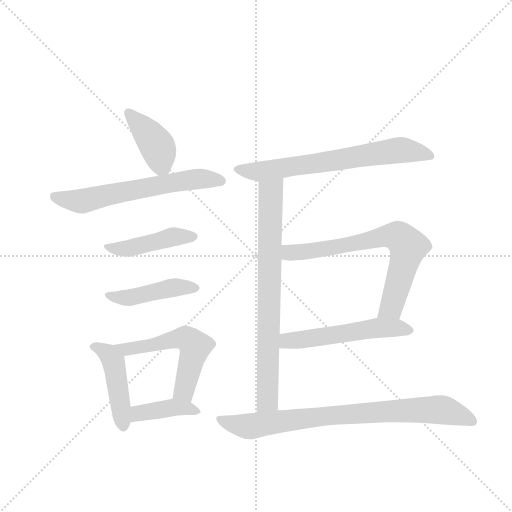
t = 0.00 s
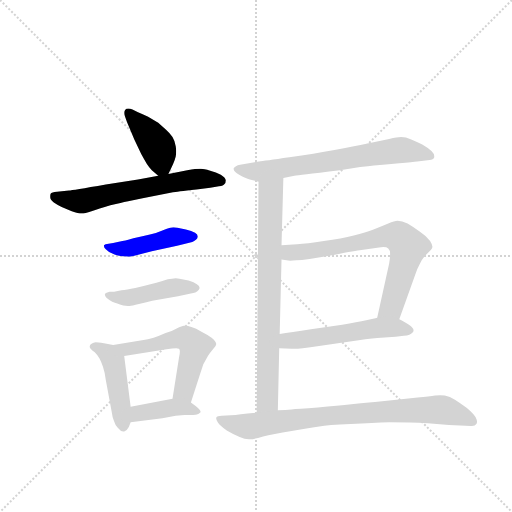
t = 1.72 s
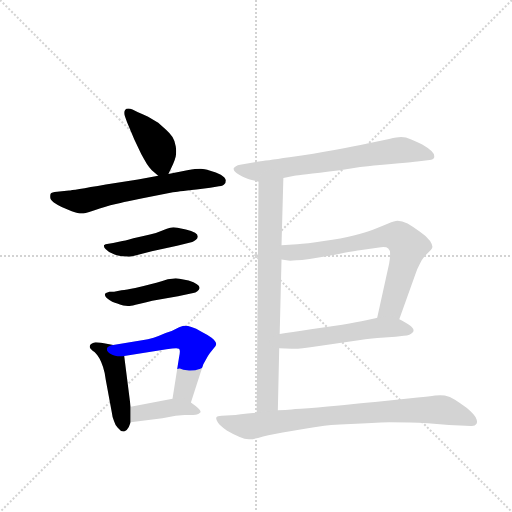
t = 3.43 s
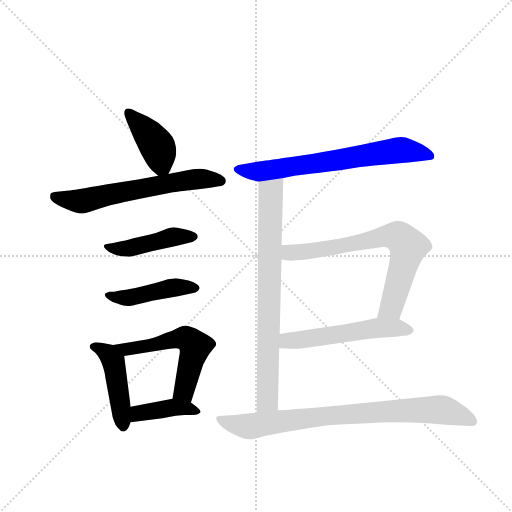
t = 5.15 s
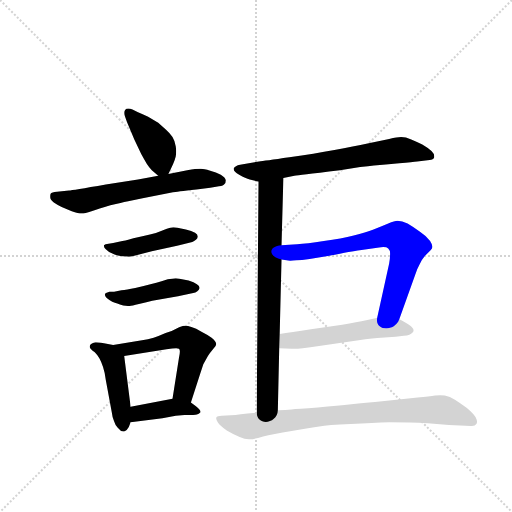
t = 6.87 s
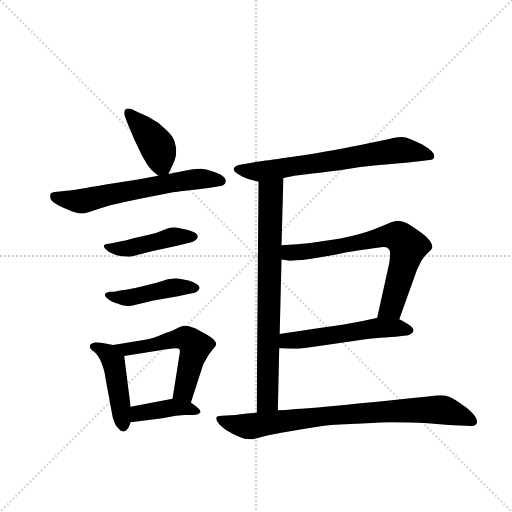
t = 8.58 s

The animated SVG that drew these frames (rendered in a browser with its animation timeline set to each time). Animation: 12 CSS @keyframes rules; one cycle of 8.58 s.

<svg version="1.1" viewBox="0 0 1024 1024" xmlns="http://www.w3.org/2000/svg">
  <g stroke="lightgray" stroke-dasharray="1,1" stroke-width="1" transform="scale(4, 4)">
    <line x1="0" y1="0" x2="256" y2="256"></line>
    <line x1="256" y1="0" x2="0" y2="256"></line>
    <line x1="128" y1="0" x2="128" y2="256"></line>
    <line x1="0" y1="128" x2="256" y2="128"></line>
  </g>
  <g transform="scale(0.92, -0.92) translate(60, -900)">
    <style type="text/css">
      
        @keyframes keyframes0 {
          from {
            stroke: blue;
            stroke-dashoffset: 408;
            stroke-width: 128;
          }
          57% {
            animation-timing-function: step-end;
            stroke: blue;
            stroke-dashoffset: 0;
            stroke-width: 128;
          }
          to {
            stroke: black;
            stroke-width: 1024;
          }
        }
        #make-me-a-hanzi-animation-0 {
          animation: keyframes0 0.58203125s both;
          animation-delay: 0s;
          animation-timing-function: linear;
        }
      
        @keyframes keyframes1 {
          from {
            stroke: blue;
            stroke-dashoffset: 625;
            stroke-width: 128;
          }
          67% {
            animation-timing-function: step-end;
            stroke: blue;
            stroke-dashoffset: 0;
            stroke-width: 128;
          }
          to {
            stroke: black;
            stroke-width: 1024;
          }
        }
        #make-me-a-hanzi-animation-1 {
          animation: keyframes1 0.7586263020833334s both;
          animation-delay: 0.58203125s;
          animation-timing-function: linear;
        }
      
        @keyframes keyframes2 {
          from {
            stroke: blue;
            stroke-dashoffset: 451;
            stroke-width: 128;
          }
          59% {
            animation-timing-function: step-end;
            stroke: blue;
            stroke-dashoffset: 0;
            stroke-width: 128;
          }
          to {
            stroke: black;
            stroke-width: 1024;
          }
        }
        #make-me-a-hanzi-animation-2 {
          animation: keyframes2 0.6170247395833334s both;
          animation-delay: 1.3406575520833335s;
          animation-timing-function: linear;
        }
      
        @keyframes keyframes3 {
          from {
            stroke: blue;
            stroke-dashoffset: 450;
            stroke-width: 128;
          }
          59% {
            animation-timing-function: step-end;
            stroke: blue;
            stroke-dashoffset: 0;
            stroke-width: 128;
          }
          to {
            stroke: black;
            stroke-width: 1024;
          }
        }
        #make-me-a-hanzi-animation-3 {
          animation: keyframes3 0.6162109375s both;
          animation-delay: 1.957682291666667s;
          animation-timing-function: linear;
        }
      
        @keyframes keyframes4 {
          from {
            stroke: blue;
            stroke-dashoffset: 457;
            stroke-width: 128;
          }
          60% {
            animation-timing-function: step-end;
            stroke: blue;
            stroke-dashoffset: 0;
            stroke-width: 128;
          }
          to {
            stroke: black;
            stroke-width: 1024;
          }
        }
        #make-me-a-hanzi-animation-4 {
          animation: keyframes4 0.6219075520833334s both;
          animation-delay: 2.573893229166667s;
          animation-timing-function: linear;
        }
      
        @keyframes keyframes5 {
          from {
            stroke: blue;
            stroke-dashoffset: 558;
            stroke-width: 128;
          }
          64% {
            animation-timing-function: step-end;
            stroke: blue;
            stroke-dashoffset: 0;
            stroke-width: 128;
          }
          to {
            stroke: black;
            stroke-width: 1024;
          }
        }
        #make-me-a-hanzi-animation-5 {
          animation: keyframes5 0.7041015625s both;
          animation-delay: 3.1958007812500004s;
          animation-timing-function: linear;
        }
      
        @keyframes keyframes6 {
          from {
            stroke: blue;
            stroke-dashoffset: 403;
            stroke-width: 128;
          }
          57% {
            animation-timing-function: step-end;
            stroke: blue;
            stroke-dashoffset: 0;
            stroke-width: 128;
          }
          to {
            stroke: black;
            stroke-width: 1024;
          }
        }
        #make-me-a-hanzi-animation-6 {
          animation: keyframes6 0.5779622395833334s both;
          animation-delay: 3.8999023437500004s;
          animation-timing-function: linear;
        }
      
        @keyframes keyframes7 {
          from {
            stroke: blue;
            stroke-dashoffset: 683;
            stroke-width: 128;
          }
          69% {
            animation-timing-function: step-end;
            stroke: blue;
            stroke-dashoffset: 0;
            stroke-width: 128;
          }
          to {
            stroke: black;
            stroke-width: 1024;
          }
        }
        #make-me-a-hanzi-animation-7 {
          animation: keyframes7 0.8058268229166666s both;
          animation-delay: 4.477864583333334s;
          animation-timing-function: linear;
        }
      
        @keyframes keyframes8 {
          from {
            stroke: blue;
            stroke-dashoffset: 766;
            stroke-width: 128;
          }
          71% {
            animation-timing-function: step-end;
            stroke: blue;
            stroke-dashoffset: 0;
            stroke-width: 128;
          }
          to {
            stroke: black;
            stroke-width: 1024;
          }
        }
        #make-me-a-hanzi-animation-8 {
          animation: keyframes8 0.8733723958333334s both;
          animation-delay: 5.283691406250001s;
          animation-timing-function: linear;
        }
      
        @keyframes keyframes9 {
          from {
            stroke: blue;
            stroke-dashoffset: 707;
            stroke-width: 128;
          }
          70% {
            animation-timing-function: step-end;
            stroke: blue;
            stroke-dashoffset: 0;
            stroke-width: 128;
          }
          to {
            stroke: black;
            stroke-width: 1024;
          }
        }
        #make-me-a-hanzi-animation-9 {
          animation: keyframes9 0.8253580729166666s both;
          animation-delay: 6.157063802083334s;
          animation-timing-function: linear;
        }
      
        @keyframes keyframes10 {
          from {
            stroke: blue;
            stroke-dashoffset: 535;
            stroke-width: 128;
          }
          64% {
            animation-timing-function: step-end;
            stroke: blue;
            stroke-dashoffset: 0;
            stroke-width: 128;
          }
          to {
            stroke: black;
            stroke-width: 1024;
          }
        }
        #make-me-a-hanzi-animation-10 {
          animation: keyframes10 0.6853841145833334s both;
          animation-delay: 6.982421875000001s;
          animation-timing-function: linear;
        }
      
        @keyframes keyframes11 {
          from {
            stroke: blue;
            stroke-dashoffset: 817;
            stroke-width: 128;
          }
          73% {
            animation-timing-function: step-end;
            stroke: blue;
            stroke-dashoffset: 0;
            stroke-width: 128;
          }
          to {
            stroke: black;
            stroke-width: 1024;
          }
        }
        #make-me-a-hanzi-animation-11 {
          animation: keyframes11 0.9148763020833334s both;
          animation-delay: 7.667805989583334s;
          animation-timing-function: linear;
        }
      
    </style>
    
      <path d="M 306 522 L 311 532 Q 314 538 317 545 Q 320 552 322 560 Q 323 565 323 571 Q 323 576 322 582 Q 320 594 315 602 Q 310 610 301 618 L 284 633 L 262 646 Q 250 652 240 656 L 228 662 Q 223 664 219 664 Q 214 664 212 661 Q 210 659 210 655 Q 210 652 211 649 L 216 635 L 232 597 L 247 565 Q 254 552 259 544 Q 264 536 270 530 L 284 518 C 298 506 298 506 306 522 Z" fill="lightgray"></path>
    
      <path d="M 284 518 L 240 510 L 170 499 Q 96 486 90 486 L 64 483 Q 52 482 50 479 Q 49 477 49 474 L 49 471 Q 49 466 57 460 Q 66 454 74 450 L 96 441 Q 110 436 118 436 Q 124 436 139 441 Q 154 446 180 454 Q 206 460 216 462 L 250 469 L 316 482 Q 322 483 367 488 L 397 492 L 416 495 Q 426 496 428 500 Q 431 502 431 508 Q 430 514 420 520 Q 410 526 397 529 Q 383 533 377 533 L 374 533 Q 367 533 347 530 L 306 522 L 284 518 Z" fill="lightgray"></path>
    
      <path d="M 186 372 L 176 370 Q 168 369 166 367 L 166 365 Q 166 361 170 358 Q 176 352 182 350 Q 190 346 194 345 Q 198 344 206 343 Q 216 342 220 342 Q 224 342 232 344 L 270 354 L 325 366 L 358 374 Q 362 376 366 379 Q 370 382 370 386 Q 370 390 364 394 Q 357 398 344 401 Q 332 404 326 405 Q 321 406 317 406 Q 313 406 310 405 Q 304 404 293 399 Q 282 394 266 390 Q 251 386 230 382 Q 210 376 201 375 L 186 372 Z" fill="lightgray"></path>
    
      <path d="M 188 266 L 178 266 Q 170 264 169 262 Q 168 261 168 259 Q 168 256 172 252 Q 178 247 184 244 Q 190 242 195 240 Q 200 238 208 236 Q 213 235 218 235 L 222 235 Q 226 235 242 239 Q 260 243 271 246 L 327 256 L 360 263 Q 365 264 369 267 Q 373 270 374 274 Q 374 278 368 282 Q 362 286 350 290 L 330 294 Q 326 295 322 295 Q 318 295 314 294 Q 306 294 293 289 Q 280 285 267 282 Q 254 278 234 274 Q 215 270 204 269 L 188 266 Z" fill="lightgray"></path>
    
      <path d="M 186 150 L 166 154 Q 152 156 148 156 Q 138 154 136 150 Q 135 148 135 146 Q 135 144 137 142 Q 140 138 146 134 Q 152 128 156 121 Q 160 114 164 102 Q 168 90 170 74 L 183 4 Q 184 -6 188 -16 Q 191 -26 196 -30 Q 202 -38 208 -38 L 210 -38 Q 216 -36 220 -28 L 224 -18 L 224 16 L 210 126 C 207 146 207 146 186 150 Z" fill="lightgray"></path>
    
      <path d="M 355 25 L 375 87 L 382 108 L 392 126 Q 396 133 403 141 Q 410 148 410 152 Q 410 158 400 166 Q 390 173 378 179 Q 366 186 356 189 Q 348 192 343 192 L 340 192 Q 336 192 324 186 Q 314 180 300 176 Q 287 170 274 166 Q 260 162 252 161 L 186 150 C 156 145 180 121 210 126 L 302 141 Q 316 143 323 143 Q 328 143 329 142 Q 331 141 331 136 Q 331 131 329 122 L 315 33 C 310 3 346 -4 355 25 Z" fill="lightgray"></path>
    
      <path d="M 224 -18 L 293 -9 L 322 -4 L 341 -2 L 360 -2 Q 366 -2 368 -1 Q 372 0 376 4 L 376 5 Q 376 9 366 17 L 355 25 C 338 37 338 37 315 33 L 224 16 C 195 10 194 -22 224 -18 Z" fill="lightgray"></path>
    
      <path d="M 556 513 L 580 518 Q 585 518 607 521 Q 628 524 679 530 Q 730 538 753 540 Q 777 542 808 545 Q 838 548 847 549 L 874 552 Q 882 552 884 558 L 884 561 Q 884 566 878 572 Q 870 579 858 586 Q 846 592 834 597 Q 822 602 812 602 Q 804 602 786 598 L 739 588 Q 710 582 667 574 Q 624 566 569 558 Q 514 550 503 549 L 462 542 Q 451 540 448 534 L 448 532 Q 448 527 460 520 Q 474 512 483 510 L 502 505 L 556 513 Z" fill="lightgray"></path>
    
      <path d="M 552 367 L 556 513 C 557 543 502 535 502 505 L 498 3 C 498 -27 543 -22 544 8 L 547 143 L 548 174 L 552 336 L 552 367 Z" fill="lightgray"></path>
    
      <path d="M 808 206 L 843 304 Q 846 314 852 325 Q 857 336 864 344 L 876 356 Q 880 360 880 363 L 880 364 Q 880 368 875 376 Q 868 386 853 396 Q 838 407 826 414 Q 814 420 804 420 Q 798 420 784 414 Q 770 408 752 401 Q 735 394 709 388 Q 683 381 644 376 Q 606 370 586 369 Q 568 368 552 367 C 522 365 523 342 552 336 L 563 334 Q 566 333 571 333 Q 576 333 584 334 Q 606 335 656 344 Q 706 354 722 356 L 764 362 Q 769 363 773 363 Q 781 363 784 360 Q 788 356 788 350 L 788 346 Q 788 339 786 327 L 760 209 C 754 180 798 178 808 206 Z" fill="lightgray"></path>
    
      <path d="M 547 143 L 574 142 L 580 142 Q 593 142 626 147 L 716 160 Q 756 166 768 166 L 800 168 L 818 170 Q 832 170 838 178 Q 839 180 839 182 Q 839 187 829 194 Q 814 203 808 206 C 790 216 789 215 760 209 L 756 208 L 736 204 Q 717 200 684 194 L 616 184 Q 594 180 577 178 Q 560 176 548 174 C 518 169 517 144 547 143 Z" fill="lightgray"></path>
    
      <path d="M 498 3 L 478 1 Q 462 -1 452 -2 L 422 -4 Q 412 -4 410 -8 L 410 -10 Q 410 -13 414 -19 Q 419 -26 433 -36 Q 448 -45 461 -50 Q 472 -55 481 -55 L 484 -55 Q 492 -55 512 -49 Q 532 -44 574 -37 Q 615 -30 634 -27 Q 652 -24 702 -22 Q 752 -19 786 -18 Q 833 -18 870 -20 L 916 -24 L 964 -26 L 966 -26 Q 973 -26 976 -21 Q 977 -19 977 -17 Q 977 -13 974 -7 Q 969 1 955 13 Q 940 24 929 31 Q 918 38 907 40 Q 903 41 897 41 Q 892 41 886 40 Q 874 38 848 36 L 776 28 Q 732 24 704 21 Q 676 18 631 14 Q 586 11 574 10 Q 562 9 544 8 L 498 3 Z" fill="lightgray"></path>
    
    
      <clipPath id="make-me-a-hanzi-clip-0">
        <path d="M 306 522 L 311 532 Q 314 538 317 545 Q 320 552 322 560 Q 323 565 323 571 Q 323 576 322 582 Q 320 594 315 602 Q 310 610 301 618 L 284 633 L 262 646 Q 250 652 240 656 L 228 662 Q 223 664 219 664 Q 214 664 212 661 Q 210 659 210 655 Q 210 652 211 649 L 216 635 L 232 597 L 247 565 Q 254 552 259 544 Q 264 536 270 530 L 284 518 C 298 506 298 506 306 522 Z"></path>
      </clipPath>
      <path clip-path="url(#make-me-a-hanzi-clip-0)" d="M 219 656 L 284 578 L 291 543 L 288 529" fill="none" id="make-me-a-hanzi-animation-0" stroke-dasharray="280 560" stroke-linecap="round"></path>
    
      <clipPath id="make-me-a-hanzi-clip-1">
        <path d="M 284 518 L 240 510 L 170 499 Q 96 486 90 486 L 64 483 Q 52 482 50 479 Q 49 477 49 474 L 49 471 Q 49 466 57 460 Q 66 454 74 450 L 96 441 Q 110 436 118 436 Q 124 436 139 441 Q 154 446 180 454 Q 206 460 216 462 L 250 469 L 316 482 Q 322 483 367 488 L 397 492 L 416 495 Q 426 496 428 500 Q 431 502 431 508 Q 430 514 420 520 Q 410 526 397 529 Q 383 533 377 533 L 374 533 Q 367 533 347 530 L 306 522 L 284 518 Z"></path>
      </clipPath>
      <path clip-path="url(#make-me-a-hanzi-clip-1)" d="M 59 475 L 117 463 L 330 506 L 370 511 L 422 507" fill="none" id="make-me-a-hanzi-animation-1" stroke-dasharray="497 994" stroke-linecap="round"></path>
    
      <clipPath id="make-me-a-hanzi-clip-2">
        <path d="M 186 372 L 176 370 Q 168 369 166 367 L 166 365 Q 166 361 170 358 Q 176 352 182 350 Q 190 346 194 345 Q 198 344 206 343 Q 216 342 220 342 Q 224 342 232 344 L 270 354 L 325 366 L 358 374 Q 362 376 366 379 Q 370 382 370 386 Q 370 390 364 394 Q 357 398 344 401 Q 332 404 326 405 Q 321 406 317 406 Q 313 406 310 405 Q 304 404 293 399 Q 282 394 266 390 Q 251 386 230 382 Q 210 376 201 375 L 186 372 Z"></path>
      </clipPath>
      <path clip-path="url(#make-me-a-hanzi-clip-2)" d="M 172 366 L 180 360 L 214 359 L 305 383 L 362 386" fill="none" id="make-me-a-hanzi-animation-2" stroke-dasharray="323 646" stroke-linecap="round"></path>
    
      <clipPath id="make-me-a-hanzi-clip-3">
        <path d="M 188 266 L 178 266 Q 170 264 169 262 Q 168 261 168 259 Q 168 256 172 252 Q 178 247 184 244 Q 190 242 195 240 Q 200 238 208 236 Q 213 235 218 235 L 222 235 Q 226 235 242 239 Q 260 243 271 246 L 327 256 L 360 263 Q 365 264 369 267 Q 373 270 374 274 Q 374 278 368 282 Q 362 286 350 290 L 330 294 Q 326 295 322 295 Q 318 295 314 294 Q 306 294 293 289 Q 280 285 267 282 Q 254 278 234 274 Q 215 270 204 269 L 188 266 Z"></path>
      </clipPath>
      <path clip-path="url(#make-me-a-hanzi-clip-3)" d="M 175 258 L 220 253 L 312 274 L 366 274" fill="none" id="make-me-a-hanzi-animation-3" stroke-dasharray="322 644" stroke-linecap="round"></path>
    
      <clipPath id="make-me-a-hanzi-clip-4">
        <path d="M 186 150 L 166 154 Q 152 156 148 156 Q 138 154 136 150 Q 135 148 135 146 Q 135 144 137 142 Q 140 138 146 134 Q 152 128 156 121 Q 160 114 164 102 Q 168 90 170 74 L 183 4 Q 184 -6 188 -16 Q 191 -26 196 -30 Q 202 -38 208 -38 L 210 -38 Q 216 -36 220 -28 L 224 -18 L 224 16 L 210 126 C 207 146 207 146 186 150 Z"></path>
      </clipPath>
      <path clip-path="url(#make-me-a-hanzi-clip-4)" d="M 141 147 L 176 130 L 187 114 L 209 -27" fill="none" id="make-me-a-hanzi-animation-4" stroke-dasharray="329 658" stroke-linecap="round"></path>
    
      <clipPath id="make-me-a-hanzi-clip-5">
        <path d="M 355 25 L 375 87 L 382 108 L 392 126 Q 396 133 403 141 Q 410 148 410 152 Q 410 158 400 166 Q 390 173 378 179 Q 366 186 356 189 Q 348 192 343 192 L 340 192 Q 336 192 324 186 Q 314 180 300 176 Q 287 170 274 166 Q 260 162 252 161 L 186 150 C 156 145 180 121 210 126 L 302 141 Q 316 143 323 143 Q 328 143 329 142 Q 331 141 331 136 Q 331 131 329 122 L 315 33 C 310 3 346 -4 355 25 Z"></path>
      </clipPath>
      <path clip-path="url(#make-me-a-hanzi-clip-5)" d="M 193 149 L 216 140 L 330 164 L 351 161 L 364 147 L 362 137 L 339 49 L 323 39" fill="none" id="make-me-a-hanzi-animation-5" stroke-dasharray="430 860" stroke-linecap="round"></path>
    
      <clipPath id="make-me-a-hanzi-clip-6">
        <path d="M 224 -18 L 293 -9 L 322 -4 L 341 -2 L 360 -2 Q 366 -2 368 -1 Q 372 0 376 4 L 376 5 Q 376 9 366 17 L 355 25 C 338 37 338 37 315 33 L 224 16 C 195 10 194 -22 224 -18 Z"></path>
      </clipPath>
      <path clip-path="url(#make-me-a-hanzi-clip-6)" d="M 230 -12 L 250 4 L 318 14 L 370 5" fill="none" id="make-me-a-hanzi-animation-6" stroke-dasharray="275 550" stroke-linecap="round"></path>
    
      <clipPath id="make-me-a-hanzi-clip-7">
        <path d="M 556 513 L 580 518 Q 585 518 607 521 Q 628 524 679 530 Q 730 538 753 540 Q 777 542 808 545 Q 838 548 847 549 L 874 552 Q 882 552 884 558 L 884 561 Q 884 566 878 572 Q 870 579 858 586 Q 846 592 834 597 Q 822 602 812 602 Q 804 602 786 598 L 739 588 Q 710 582 667 574 Q 624 566 569 558 Q 514 550 503 549 L 462 542 Q 451 540 448 534 L 448 532 Q 448 527 460 520 Q 474 512 483 510 L 502 505 L 556 513 Z"></path>
      </clipPath>
      <path clip-path="url(#make-me-a-hanzi-clip-7)" d="M 454 533 L 506 527 L 809 574 L 876 560" fill="none" id="make-me-a-hanzi-animation-7" stroke-dasharray="555 1110" stroke-linecap="round"></path>
    
      <clipPath id="make-me-a-hanzi-clip-8">
        <path d="M 552 367 L 556 513 C 557 543 502 535 502 505 L 498 3 C 498 -27 543 -22 544 8 L 547 143 L 548 174 L 552 336 L 552 367 Z"></path>
      </clipPath>
      <path clip-path="url(#make-me-a-hanzi-clip-8)" d="M 550 506 L 528 481 L 522 31 L 505 11" fill="none" id="make-me-a-hanzi-animation-8" stroke-dasharray="638 1276" stroke-linecap="round"></path>
    
      <clipPath id="make-me-a-hanzi-clip-9">
        <path d="M 808 206 L 843 304 Q 846 314 852 325 Q 857 336 864 344 L 876 356 Q 880 360 880 363 L 880 364 Q 880 368 875 376 Q 868 386 853 396 Q 838 407 826 414 Q 814 420 804 420 Q 798 420 784 414 Q 770 408 752 401 Q 735 394 709 388 Q 683 381 644 376 Q 606 370 586 369 Q 568 368 552 367 C 522 365 523 342 552 336 L 563 334 Q 566 333 571 333 Q 576 333 584 334 Q 606 335 656 344 Q 706 354 722 356 L 764 362 Q 769 363 773 363 Q 781 363 784 360 Q 788 356 788 350 L 788 346 Q 788 339 786 327 L 760 209 C 754 180 798 178 808 206 Z"></path>
      </clipPath>
      <path clip-path="url(#make-me-a-hanzi-clip-9)" d="M 558 359 L 576 350 L 611 353 L 778 386 L 808 385 L 827 364 L 824 347 L 791 232 L 766 215" fill="none" id="make-me-a-hanzi-animation-9" stroke-dasharray="579 1158" stroke-linecap="round"></path>
    
      <clipPath id="make-me-a-hanzi-clip-10">
        <path d="M 547 143 L 574 142 L 580 142 Q 593 142 626 147 L 716 160 Q 756 166 768 166 L 800 168 L 818 170 Q 832 170 838 178 Q 839 180 839 182 Q 839 187 829 194 Q 814 203 808 206 C 790 216 789 215 760 209 L 756 208 L 736 204 Q 717 200 684 194 L 616 184 Q 594 180 577 178 Q 560 176 548 174 C 518 169 517 144 547 143 Z"></path>
      </clipPath>
      <path clip-path="url(#make-me-a-hanzi-clip-10)" d="M 554 151 L 565 159 L 753 186 L 828 183" fill="none" id="make-me-a-hanzi-animation-10" stroke-dasharray="407 814" stroke-linecap="round"></path>
    
      <clipPath id="make-me-a-hanzi-clip-11">
        <path d="M 498 3 L 478 1 Q 462 -1 452 -2 L 422 -4 Q 412 -4 410 -8 L 410 -10 Q 410 -13 414 -19 Q 419 -26 433 -36 Q 448 -45 461 -50 Q 472 -55 481 -55 L 484 -55 Q 492 -55 512 -49 Q 532 -44 574 -37 Q 615 -30 634 -27 Q 652 -24 702 -22 Q 752 -19 786 -18 Q 833 -18 870 -20 L 916 -24 L 964 -26 L 966 -26 Q 973 -26 976 -21 Q 977 -19 977 -17 Q 977 -13 974 -7 Q 969 1 955 13 Q 940 24 929 31 Q 918 38 907 40 Q 903 41 897 41 Q 892 41 886 40 Q 874 38 848 36 L 776 28 Q 732 24 704 21 Q 676 18 631 14 Q 586 11 574 10 Q 562 9 544 8 L 498 3 Z"></path>
      </clipPath>
      <path clip-path="url(#make-me-a-hanzi-clip-11)" d="M 417 -9 L 436 -20 L 480 -27 L 641 -5 L 904 9 L 968 -17" fill="none" id="make-me-a-hanzi-animation-11" stroke-dasharray="689 1378" stroke-linecap="round"></path>
    
  </g>
</svg>
